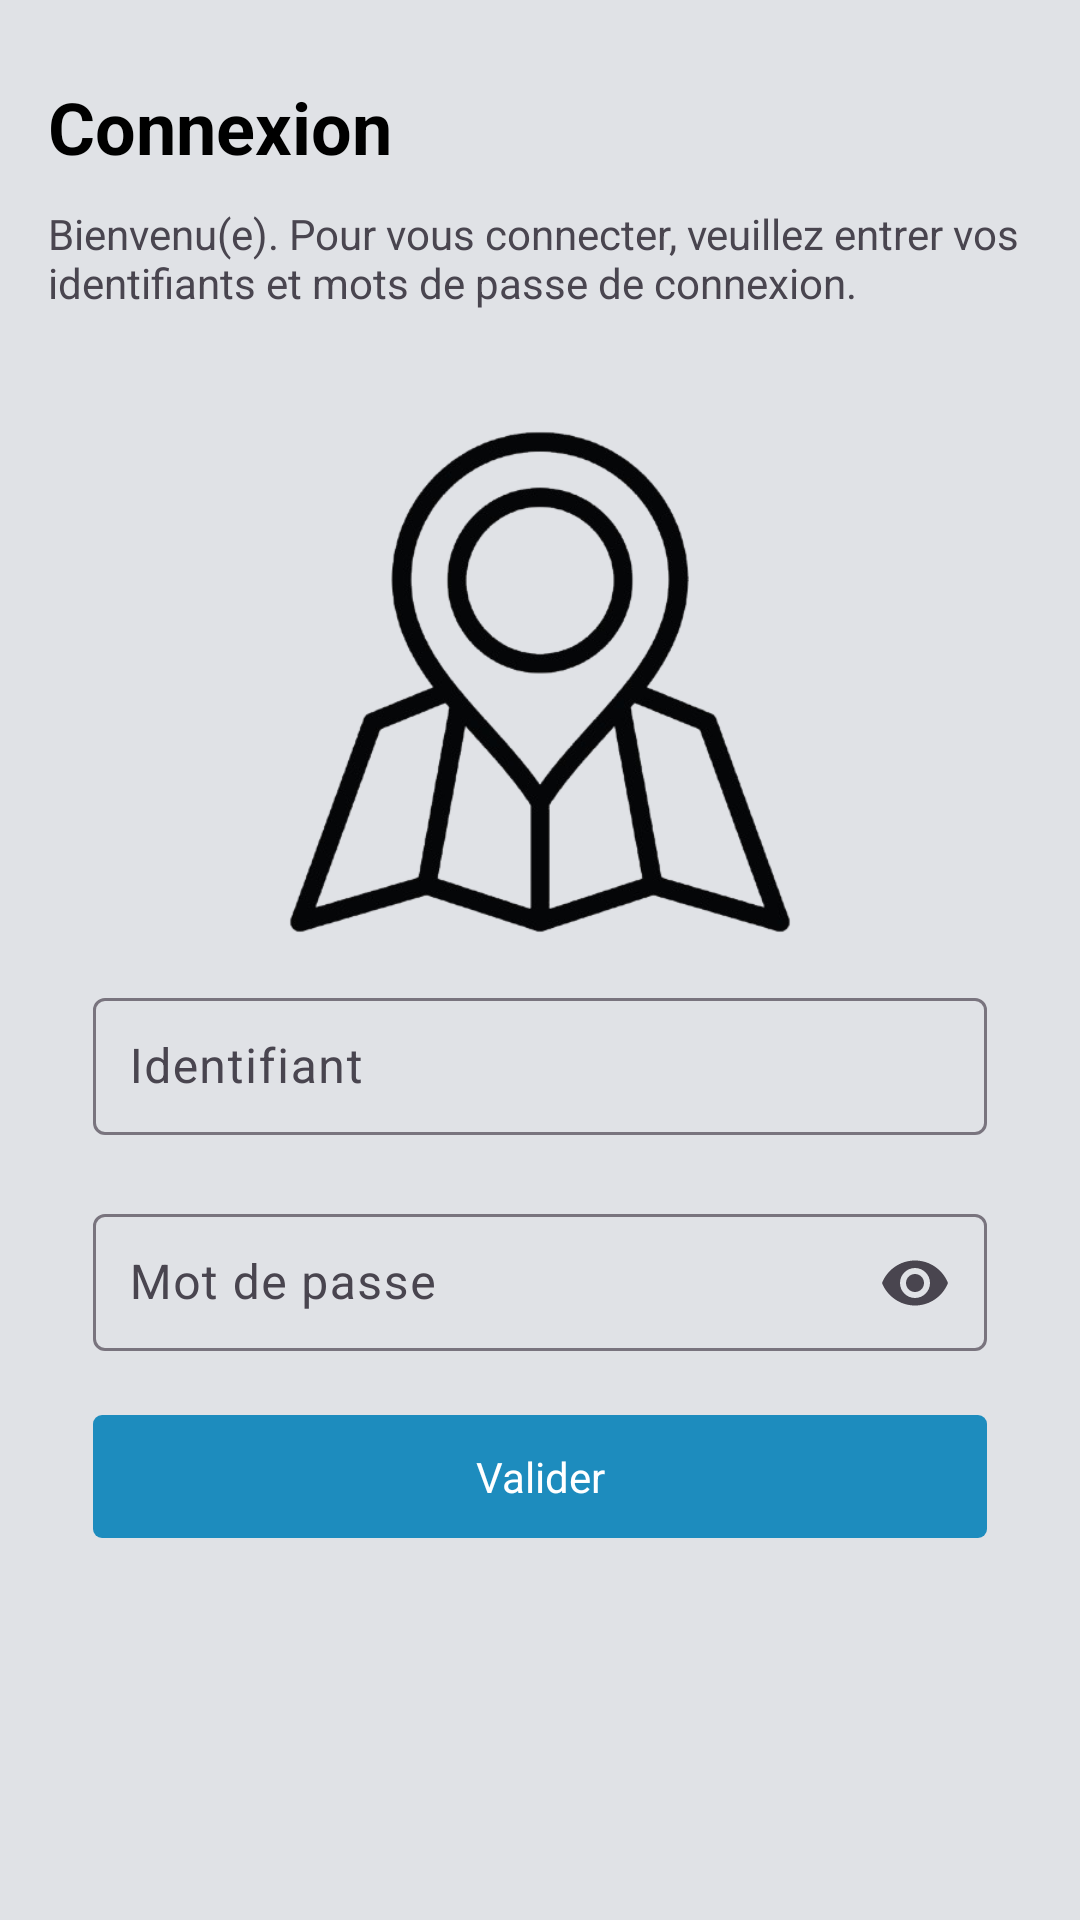

Layout XML and referenced resources for this Android screen:
<!-- AndroidManifest.xml: application theme AppTheme -->
<!-- res/layout/activity_login.xml -->
<?xml version="1.0" encoding="utf-8"?>
<layout xmlns:android="http://schemas.android.com/apk/res/android"
    xmlns:app="http://schemas.android.com/apk/res-auto"
    xmlns:tools="http://schemas.android.com/tools">

    <data>

    </data>

    <RelativeLayout
        android:id="@+id/main"
        android:layout_width="match_parent"
        android:layout_height="match_parent"
        tools:context=".ui.TaskActivity">


        <RelativeLayout
            android:layout_width="match_parent"
            android:layout_height="match_parent"
            android:padding="16dp"
            android:orientation="vertical">


            <LinearLayout
                android:layout_width="match_parent"
                android:layout_height="wrap_content"
                android:orientation="vertical">

                <TextView
                    android:layout_width="wrap_content"
                    android:layout_height="wrap_content"
                    android:layout_marginTop="10dp"
                    android:textColor="@color/black"
                    android:textSize="24sp"
                    android:textStyle="bold"
                    android:text="Connexion" />

                <TextView
                    android:layout_width="wrap_content"
                    android:layout_height="wrap_content"
                    android:layout_marginTop="10dp"
                    android:textStyle="normal"
                    android:text="Bienvenu(e). Pour vous connecter, veuillez entrer vos identifiants et mots de passe de connexion." />

            </LinearLayout>


            <LinearLayout
                android:layout_margin="15dp"
                android:layout_centerInParent="true"
                android:orientation="vertical"
                android:layout_width="match_parent"
                android:layout_height="wrap_content">


                <com.google.android.material.imageview.ShapeableImageView
                    android:src="@drawable/map_land"
                    android:layout_gravity="center_horizontal"
                    android:layout_width="200dp"
                    android:layout_height="200dp"/>

                <com.google.android.material.textfield.TextInputLayout
                    android:layout_width="match_parent"
                    android:layout_height="wrap_content"
                    android:hint="Identifiant"
                    android:id="@+id/hint">

                    <com.google.android.material.textfield.TextInputEditText
                        android:id="@+id/et"
                        android:padding="@dimen/field_padding"
                        android:layout_width="match_parent"
                        android:layout_height="wrap_content" />
                </com.google.android.material.textfield.TextInputLayout>

                <com.google.android.material.textfield.TextInputLayout
                    android:layout_marginTop="20dp"
                    android:layout_width="match_parent"
                    android:layout_height="wrap_content"
                    app:endIconMode="password_toggle"
                    android:hint="Mot de passe">

                    <com.google.android.material.textfield.TextInputEditText
                        android:id="@+id/password"
                        android:padding="@dimen/field_padding"
                        android:inputType="textPassword"
                        android:layout_width="match_parent"
                        android:layout_height="wrap_content" />
                </com.google.android.material.textfield.TextInputLayout>

                <TextView
                    android:layout_marginTop="20dp"
                    android:id="@+id/btn"
                    android:layout_width="match_parent"
                    android:layout_height="wrap_content"
                    android:text="Valider"
                    style="@style/button_style_1"
                    app:layout_constraintBottom_toBottomOf="parent" />
            </LinearLayout>

        </RelativeLayout>

    </RelativeLayout>
</layout>
<!-- resources referenced by this layout -->
<resources>
  <color name="black">#FF000000</color>
  <dimen name="field_padding">12dp</dimen>
  <!-- drawable map_land: png bitmap (drawable, 89539 bytes) -->
  <style name="button_style_1">
          <item name="android:layout_width">wrap_content</item>
          <item name="android:layout_height">wrap_content</item>
          <item name="android:paddingTop">11dp</item>
          <item name="android:paddingBottom">11dp</item>
          <item name="android:paddingStart">10dp</item>
          <item name="android:paddingEnd">10dp</item>
  
          <item name="android:gravity">center</item>
          <item name="android:layout_gravity">center</item>
          <item name="android:background">@drawable/button_1</item>
          <item name="android:textColor">@color/white</item>
      </style>
  <style name="AppTheme" parent="Theme.Material3.Light.NoActionBar">
          
          <item name="colorPrimary">@color/colorPrimary</item>
          <item name="colorPrimaryDark">@color/bg</item>
          <item name="colorAccent">@color/colorAccent</item>
  
  
          <item name="android:windowLightStatusBar">true</item>
          <item name="android:windowBackground">@color/bg</item>
      </style>
  <!-- drawable button_1 (drawable) -->
  <?xml version="1.0" encoding="utf-8"?>
  <selector xmlns:android="http://schemas.android.com/apk/res/android">
      <item android:state_pressed="false" android:state_enabled="true">
          <shape>
              <corners android:radius="3dp"/>
              <solid android:color="@color/colorAccent"/>
              <padding android:top="12dp"
                  android:right="12dp"
                  android:left="12dp"
                  android:bottom="12dp"/>
  
              <gradient
                  android:angle="315"
                  android:endColor="@color/colorAccent2"
                  android:startColor="@color/colorAccent"
                  android:type="linear" />
          </shape>
      </item>
  
      <item android:state_pressed="true" android:state_enabled="true">
          <shape>
              <corners android:radius="3dp"/>
              <solid android:color="@color/colorAccent"/>
              <padding android:top="12dp"
                  android:right="12dp"
                  android:left="12dp"
                  android:bottom="12dp"/>
          </shape>
      </item>
  
  
  
  
  
  
  
  
  
  
  
  </selector>
  <color name="white">#FFFFFFFF</color>
  <color name="colorPrimary">#1D8CBE</color>
  <color name="bg">#E0E2E6</color>
  <color name="colorAccent">#1D8CBE</color>
  <color name="colorAccent2">#1D8CBE</color>
</resources>
